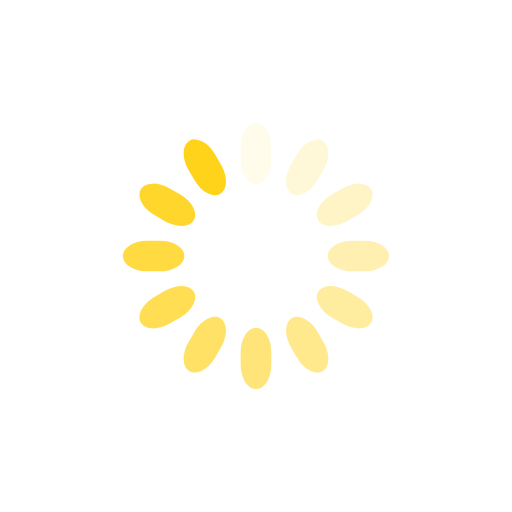
t = 0.00 s
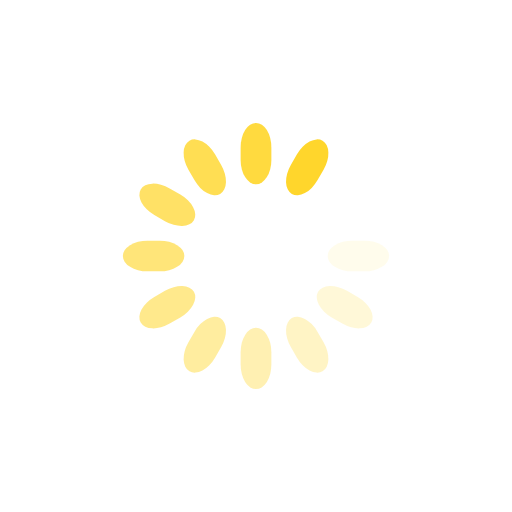
t = 0.23 s
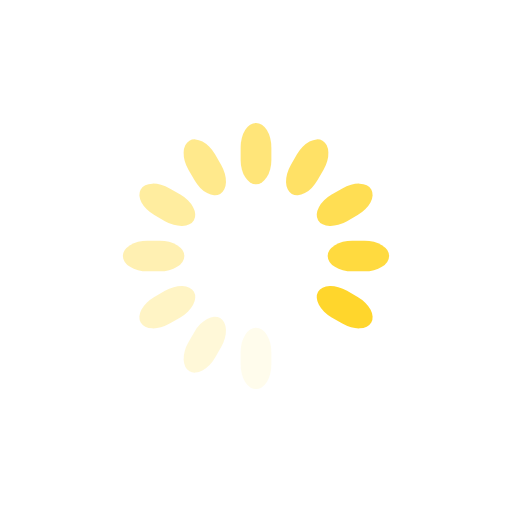
t = 0.45 s
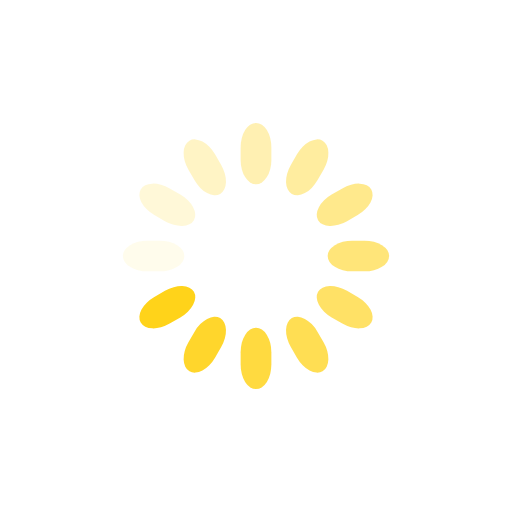
t = 0.68 s

The animated SVG that drew these frames (rendered in a browser with its animation timeline set to each time). Animation: 12 SMIL elements (animate=12); one cycle of 0.90 s, repeats indefinitely.

<svg class="lds-spinner" width="200px"  height="200px"  xmlns="http://www.w3.org/2000/svg" xmlns:xlink="http://www.w3.org/1999/xlink" viewBox="0 0 100 100" preserveAspectRatio="xMidYMid" style="background: none;"><g transform="rotate(0 50 50)">
  <rect x="47" y="24" rx="9.4" ry="4.8" width="6" height="12" fill="#ffd31a">
    <animate attributeName="opacity" values="1;0" keyTimes="0;1" dur="0.9s" begin="-0.8250000000000001s" repeatCount="indefinite"></animate>
  </rect>
</g><g transform="rotate(30 50 50)">
  <rect x="47" y="24" rx="9.4" ry="4.8" width="6" height="12" fill="#ffd31a">
    <animate attributeName="opacity" values="1;0" keyTimes="0;1" dur="0.9s" begin="-0.75s" repeatCount="indefinite"></animate>
  </rect>
</g><g transform="rotate(60 50 50)">
  <rect x="47" y="24" rx="9.4" ry="4.8" width="6" height="12" fill="#ffd31a">
    <animate attributeName="opacity" values="1;0" keyTimes="0;1" dur="0.9s" begin="-0.6749999999999999s" repeatCount="indefinite"></animate>
  </rect>
</g><g transform="rotate(90 50 50)">
  <rect x="47" y="24" rx="9.4" ry="4.8" width="6" height="12" fill="#ffd31a">
    <animate attributeName="opacity" values="1;0" keyTimes="0;1" dur="0.9s" begin="-0.6s" repeatCount="indefinite"></animate>
  </rect>
</g><g transform="rotate(120 50 50)">
  <rect x="47" y="24" rx="9.4" ry="4.8" width="6" height="12" fill="#ffd31a">
    <animate attributeName="opacity" values="1;0" keyTimes="0;1" dur="0.9s" begin="-0.525s" repeatCount="indefinite"></animate>
  </rect>
</g><g transform="rotate(150 50 50)">
  <rect x="47" y="24" rx="9.4" ry="4.8" width="6" height="12" fill="#ffd31a">
    <animate attributeName="opacity" values="1;0" keyTimes="0;1" dur="0.9s" begin="-0.45s" repeatCount="indefinite"></animate>
  </rect>
</g><g transform="rotate(180 50 50)">
  <rect x="47" y="24" rx="9.4" ry="4.8" width="6" height="12" fill="#ffd31a">
    <animate attributeName="opacity" values="1;0" keyTimes="0;1" dur="0.9s" begin="-0.375s" repeatCount="indefinite"></animate>
  </rect>
</g><g transform="rotate(210 50 50)">
  <rect x="47" y="24" rx="9.4" ry="4.8" width="6" height="12" fill="#ffd31a">
    <animate attributeName="opacity" values="1;0" keyTimes="0;1" dur="0.9s" begin="-0.3s" repeatCount="indefinite"></animate>
  </rect>
</g><g transform="rotate(240 50 50)">
  <rect x="47" y="24" rx="9.4" ry="4.8" width="6" height="12" fill="#ffd31a">
    <animate attributeName="opacity" values="1;0" keyTimes="0;1" dur="0.9s" begin="-0.225s" repeatCount="indefinite"></animate>
  </rect>
</g><g transform="rotate(270 50 50)">
  <rect x="47" y="24" rx="9.4" ry="4.8" width="6" height="12" fill="#ffd31a">
    <animate attributeName="opacity" values="1;0" keyTimes="0;1" dur="0.9s" begin="-0.15s" repeatCount="indefinite"></animate>
  </rect>
</g><g transform="rotate(300 50 50)">
  <rect x="47" y="24" rx="9.4" ry="4.8" width="6" height="12" fill="#ffd31a">
    <animate attributeName="opacity" values="1;0" keyTimes="0;1" dur="0.9s" begin="-0.075s" repeatCount="indefinite"></animate>
  </rect>
</g><g transform="rotate(330 50 50)">
  <rect x="47" y="24" rx="9.4" ry="4.8" width="6" height="12" fill="#ffd31a">
    <animate attributeName="opacity" values="1;0" keyTimes="0;1" dur="0.9s" begin="0s" repeatCount="indefinite"></animate>
  </rect>
</g></svg>
